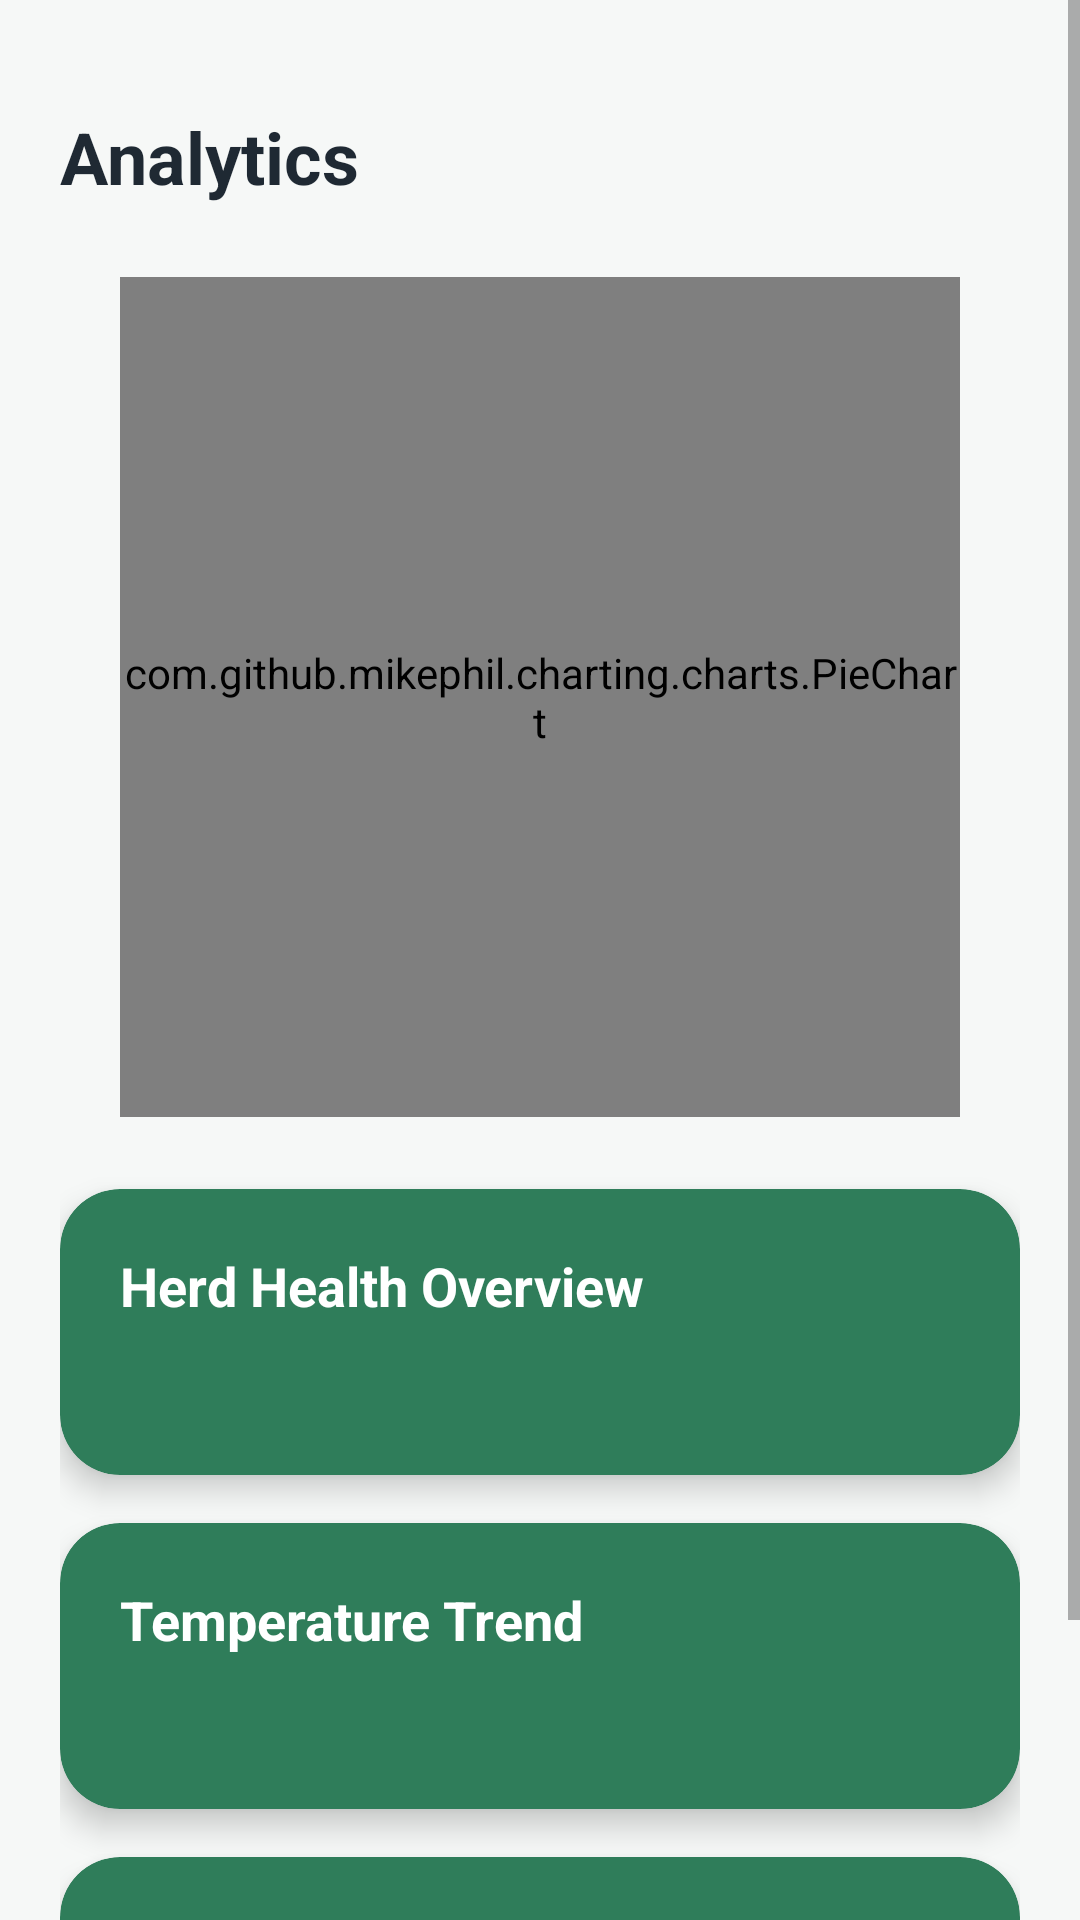

Reconstruct the res/layout file that produces this screen, plus the resources it refers to.
<!-- AndroidManifest.xml: application theme Theme.AceCameraSample -->
<!-- res/layout/fragment_analytics.xml -->
<?xml version="1.0" encoding="utf-8"?>
<ScrollView
    xmlns:android="http://schemas.android.com/apk/res/android"
    xmlns:app="http://schemas.android.com/apk/res-auto"
    android:layout_width="match_parent"
    android:layout_height="match_parent"
    android:background="#F6F8F7"
    android:fillViewport="true">

    <LinearLayout
        android:layout_width="match_parent"
        android:layout_height="wrap_content"
        android:orientation="vertical"
        android:gravity="center_horizontal"
        android:padding="20dp">

        
        <View
            android:layout_width="match_parent"
            android:layout_height="16dp"/>

        
        <TextView
            android:layout_width="match_parent"
            android:layout_height="wrap_content"
            android:text="Analytics"
            android:textSize="24sp"
            android:textStyle="bold"
            android:textColor="#1F2933"
            android:layout_marginBottom="24dp"/>

        
        <com.github.mikephil.charting.charts.PieChart
            android:id="@+id/herdPieChart"
            android:layout_width="280dp"
            android:layout_height="280dp"
            android:layout_marginBottom="24dp"/>

        
        <com.google.android.material.card.MaterialCardView
            android:layout_width="match_parent"
            android:layout_height="wrap_content"
            android:layout_marginBottom="16dp"
            app:cardCornerRadius="20dp"
            app:cardElevation="6dp"
            app:cardBackgroundColor="#2F7D5A">

            <LinearLayout
                android:layout_width="match_parent"
                android:layout_height="wrap_content"
                android:padding="20dp"
                android:orientation="vertical">

                <TextView
                    android:text="Herd Health Overview"
                    android:textColor="@android:color/white"
                    android:textSize="18sp"
                    android:layout_width="match_parent"
                    android:layout_height="wrap_content"
                    android:textStyle="bold"/>

                <TextView
                    android:id="@+id/textHerdStats"
                    android:textColor="@android:color/white"
                    android:layout_width="match_parent"
                    android:layout_height="wrap_content"
                    android:layout_marginTop="12dp"
                    android:textSize="14sp"/>
            </LinearLayout>
        </com.google.android.material.card.MaterialCardView>

        
        <com.google.android.material.card.MaterialCardView
            android:layout_width="match_parent"
            android:layout_height="wrap_content"
            android:layout_marginBottom="16dp"
            app:cardCornerRadius="20dp"
            app:cardElevation="6dp"
            app:cardBackgroundColor="#2F7D5A">

            <LinearLayout
                android:layout_width="match_parent"
                android:layout_height="wrap_content"
                android:padding="20dp"
                android:orientation="vertical">

                <TextView
                    android:text="Temperature Trend"
                    android:textColor="@android:color/white"
                    android:textSize="18sp"
                    android:layout_width="match_parent"
                    android:layout_height="wrap_content"
                    android:textStyle="bold"/>

                <TextView
                    android:id="@+id/textTempTrend"
                    android:textColor="@android:color/white"
                    android:layout_width="match_parent"
                    android:layout_height="wrap_content"
                    android:layout_marginTop="12dp"
                    android:textSize="14sp"/>
            </LinearLayout>
        </com.google.android.material.card.MaterialCardView>

        
        <com.google.android.material.card.MaterialCardView
            android:layout_width="match_parent"
            android:layout_height="wrap_content"
            app:cardCornerRadius="20dp"
            app:cardElevation="6dp"
            app:cardBackgroundColor="#2F7D5A">

            <LinearLayout
                android:layout_width="match_parent"
                android:layout_height="wrap_content"
                android:padding="20dp"
                android:orientation="vertical">

                <TextView
                    android:text="Hot Zones"
                    android:textColor="@android:color/white"
                    android:textSize="18sp"
                    android:layout_width="match_parent"
                    android:layout_height="wrap_content"
                    android:textStyle="bold"/>

                <TextView
                    android:id="@+id/textHotZones"
                    android:textColor="@android:color/white"
                    android:layout_width="match_parent"
                    android:layout_height="wrap_content"
                    android:layout_marginTop="12dp"
                    android:textSize="14sp"/>
            </LinearLayout>
        </com.google.android.material.card.MaterialCardView>

        
        <View
            android:layout_width="match_parent"
            android:layout_height="24dp"/>

    </LinearLayout>
</ScrollView>
<!-- resources referenced by this layout -->
<resources>
  <style name="Theme.AceCameraSample" parent="Theme.MaterialComponents.DayNight.NoActionBar">
  
          <item name="colorPrimary">#1B5E20</item>
          <item name="colorPrimaryVariant">#003300</item>
          <item name="colorOnPrimary">@android:color/white</item>
  
          <item name="colorSecondary">#2E7D32</item>
          <item name="colorSecondaryVariant">#1B5E20</item>
          <item name="colorOnSecondary">@android:color/white</item>
  
      </style>
</resources>
